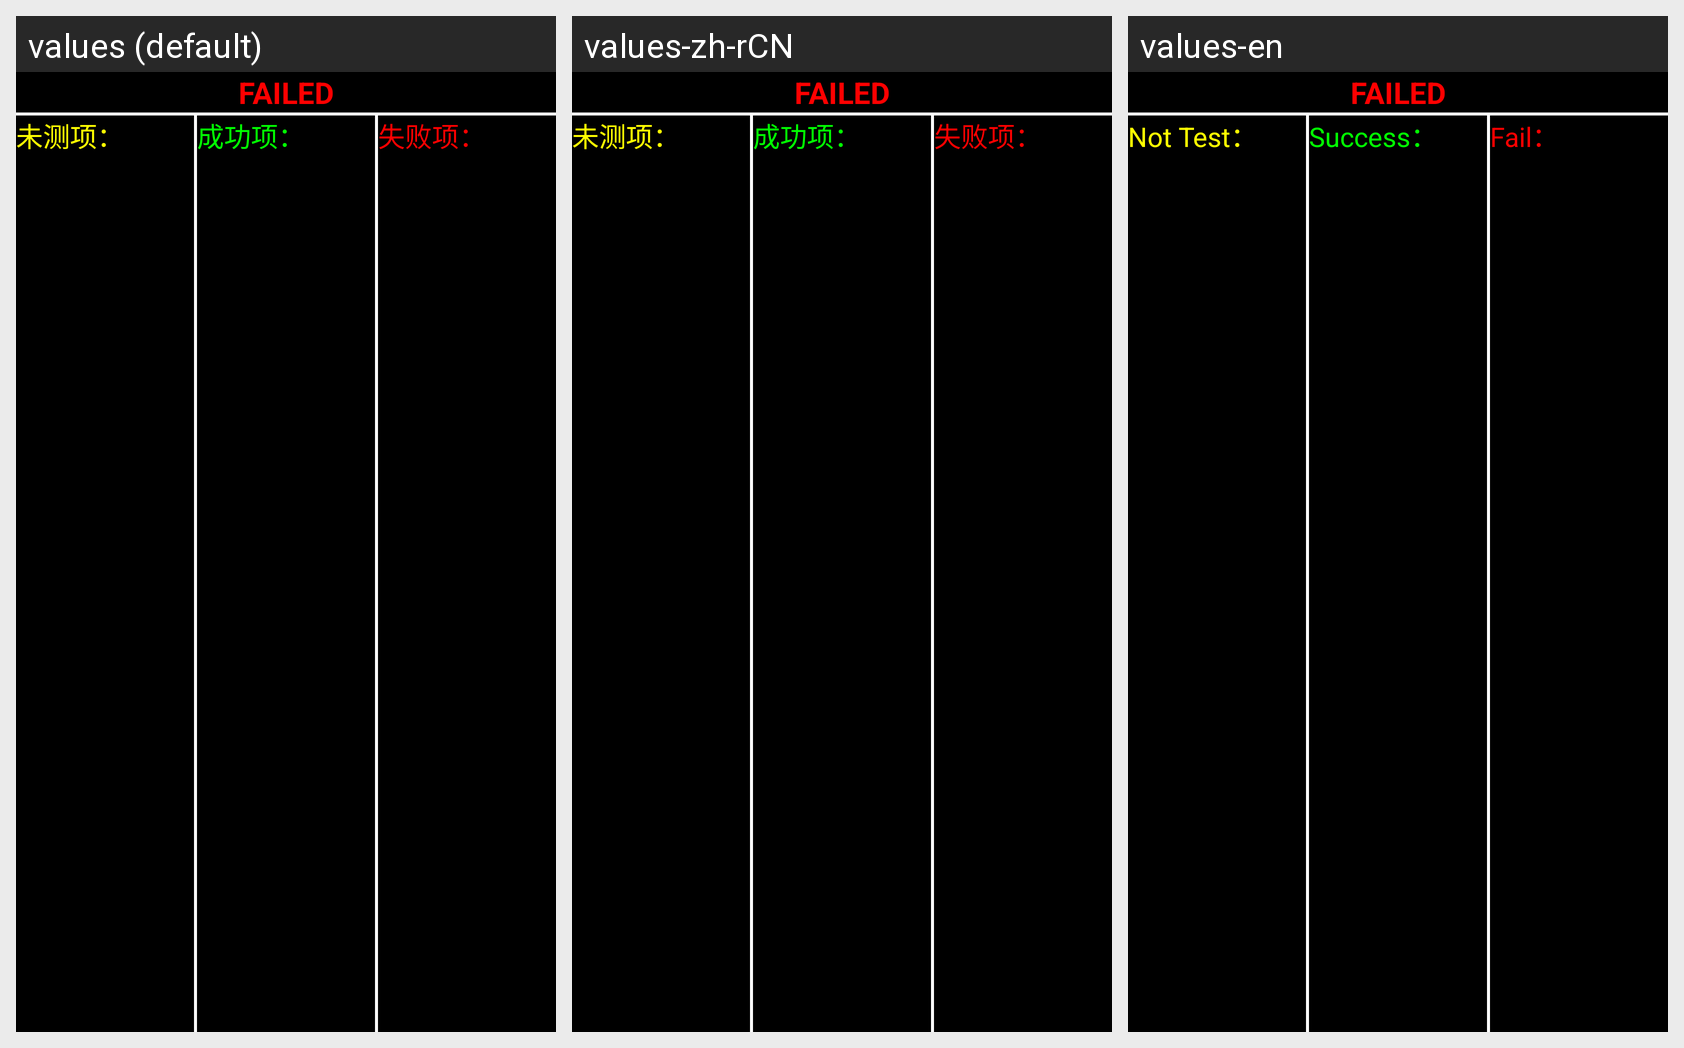

Strings drawn on this Android screen and how each of the app's shown locales translates them:
Android screen res/layout/test_report.xml rendered under 3 locales, left to right: values (default), values-zh-rCN, values-en. Device: Nexus 5 (rendered at 1080×1920; each locale shown at half size, 540×960, under a caption strip naming it); theme MyTitleBar.
Strings drawn on this screen, with the default value and each locale's value (text and hints the layout hard-codes, and strings that could not be matched under every locale, appear in the picture but are not listed):

mfailed
  values: FAILED
  values-zh-rCN: FAILED
  values-en: FAILED

not_test
  values: 未测项：
  values-zh-rCN: 未测项：
  values-en: Not Test：

test_pass_report
  values: 成功项：
  values-zh-rCN: 成功项：
  values-en: Success：

test_fail_report
  values: 失败项：
  values-zh-rCN: 失败项：
  values-en: Fail：
